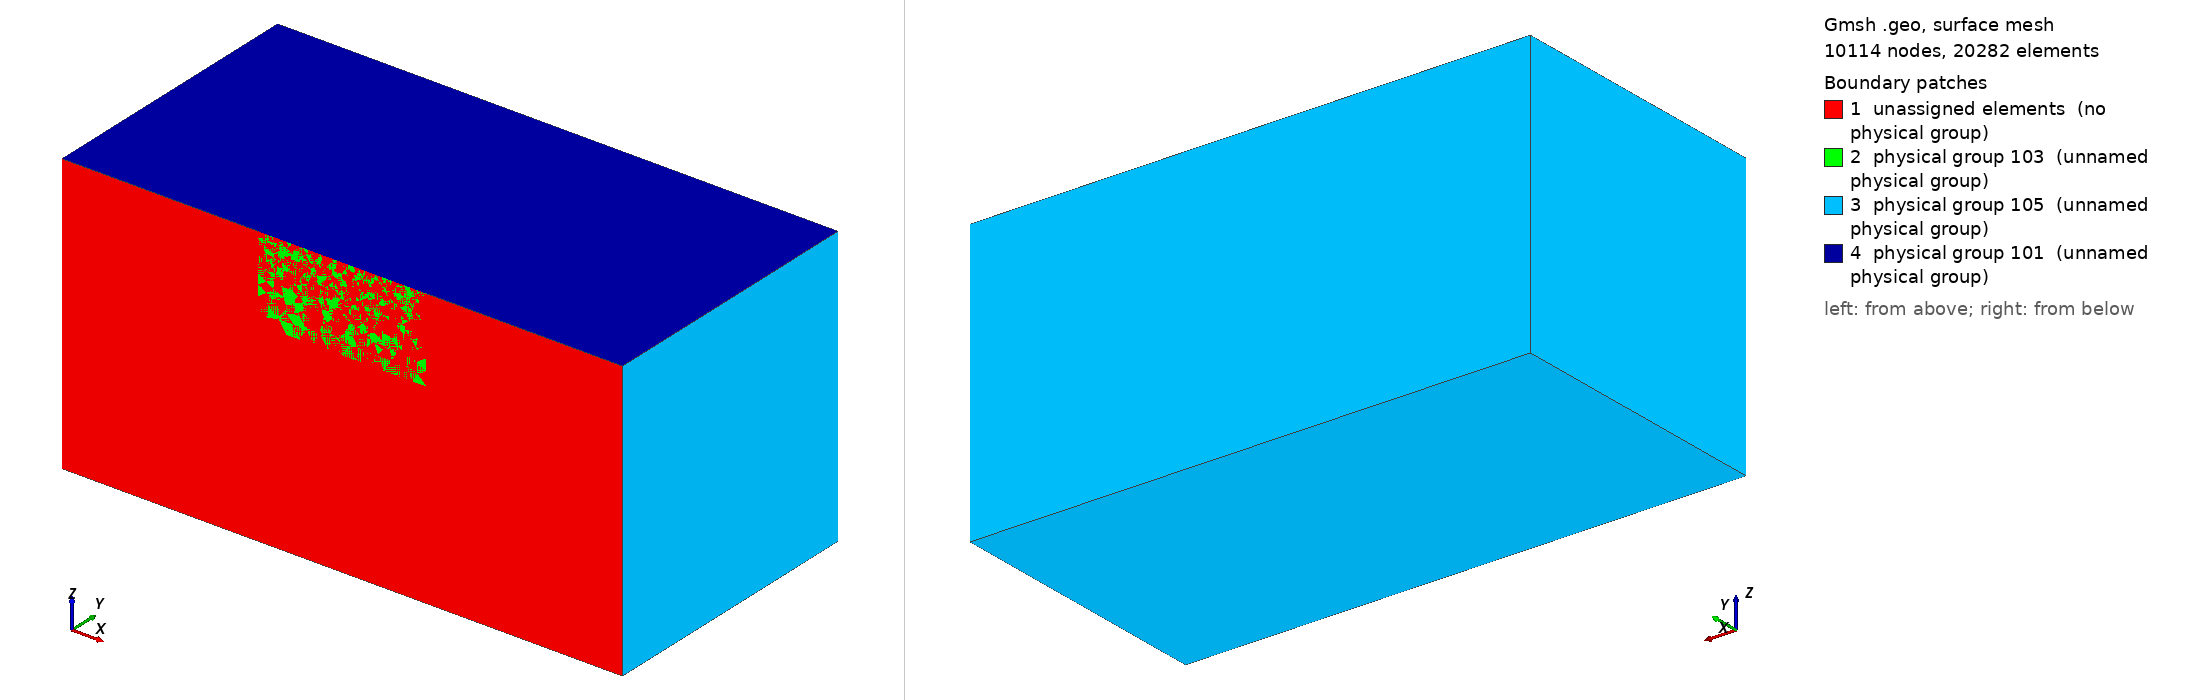

Gmsh geometry script, surface-meshed: 10114 nodes, 20282 surface elements. Boundary patches (legend numbers): 1 unassigned elements (no physical group), 2 physical group 103 (unnamed physical group), 3 physical group 105 (unnamed physical group), 4 physical group 101 (unnamed physical group). Left view from above one corner, right view from below the opposite corner. Legend entries are the model's physical surfaces; 'unassigned elements' are surfaces in no physical group. The drawing asked Gmsh for element sizes between 1% and 20% of the model's largest extent; the script's own settings can give other sizes.

=== tpv5_f200_halfdom.geo (drawn) ===
/**
 * @file
 * This file is part of SeisSol.
 *
 * @author Duo Li & Thomas Ulrich 
 *
 * @section LICENSE
 * Copyright (c) 2014-2022, SeisSol Group
 * All rights reserved.
 * 
 * Redistribution and use in source and binary forms, with or without
 * modification, are permitted provided that the following conditions are met:
 * 
 * 1. Redistributions of source code must retain the above copyright notice,
 *    this list of conditions and the following disclaimer.
 * 
 * 2. Redistributions in binary form must reproduce the above copyright notice,
 *    this list of conditions and the following disclaimer in the documentation
 *    and/or other materials provided with the distribution.
 * 
 * 3. Neither the name of the copyright holder nor the names of its
 *    contributors may be used to endorse or promote products derived from this
 *    software without specific prior written permission.
 *
 * THIS SOFTWARE IS PROVIDED BY THE COPYRIGHT HOLDERS AND CONTRIBUTORS "AS IS"
 * AND ANY EXPRESS OR IMPLIED WARRANTIES, INCLUDING, BUT NOT LIMITED TO, THE
 * IMPLIED WARRANTIES OF  MERCHANTABILITY AND FITNESS FOR A PARTICULAR PURPOSE
 * ARE DISCLAIMED. IN NO EVENT SHALL THE COPYRIGHT HOLDER OR CONTRIBUTORS BE
 * LIABLE FOR ANY DIRECT, INDIRECT, INCIDENTAL, SPECIAL, EXEMPLARY, OR
 * CONSEQUENTIAL DAMAGES (INCLUDING, BUT NOT LIMITED TO, PROCUREMENT OF
 * SUBSTITUTE GOODS OR SERVICES; LOSS OF USE, DATA, OR PROFITS; OR BUSINESS
 * INTERRUPTION) HOWEVER CAUSED AND ON ANY THEORY OF LIABILITY, WHETHER IN
 * CONTRACT, STRICT LIABILITY, OR TORT (INCLUDING NEGLIGENCE OR OTHERWISE)
 * ARISING IN ANY WAY OUT OF THE  USE OF THIS SOFTWARE, EVEN IF ADVISED OF THE
 * POSSIBILITY OF SUCH DAMAGE.

 Generate mirror mesh about fault plane with:

 gmsh -3 tpv5_f200_halfdom.geo
 pumgen tpv5_f200_halfdom.msh -s msh2
 python mirrorMesh.py tpv5_f200_halfdom.xdmf 1 0
*/

lc= 5000;
lc_fault = 200;
lc_topo = 1000;

Fault_length = 30e3;
Fault_width = 15e3;

Xmax = 50e3;
Xmin = -Xmax;
Ymin = 0.0;
Ymax =  Xmax;
Zmin = -Xmax;

Point(1) = {Xmin, 0, Zmin, lc};
Point(2) = {Xmin, 0, 0, lc_topo};
Point(3) = {Xmax, 0, 0, lc_topo};
Point(4) = {Xmax, 0, Zmin, lc};
Point(100) = {-0.5*Fault_length, 0, -Fault_width, lc};
Point(101) = {0.5*Fault_length, 0, -Fault_width, lc};
Point(102) = {0.5*Fault_length, 0, 0, lc_topo};
Point(103) = {-0.5*Fault_length, 0, 0, lc_topo};

//Nucleation in X,Z local coordinates
X_nucl = 0e3;
Width_nucl = 7500;
R_nucl = 1.5e3;
lc_nucl = 200;

Point(201) = {X_nucl + R_nucl , 0.0, -(Width_nucl+R_nucl) , lc_nucl};
Point(202) = {X_nucl + R_nucl , 0.0, -(Width_nucl-R_nucl) , lc_nucl};
Point(203) = {X_nucl - R_nucl , 0.0, -(Width_nucl-R_nucl) , lc_nucl};
Point(204) = {X_nucl - R_nucl , 0.0 , -(Width_nucl+R_nucl) , lc_nucl};
Line(200) = {201, 202};
Line(201) = {202, 203};
Line(202) = {203, 204};
Line(203) = {204, 201};

Point(1011) = {Xmin, Ymax, Zmin, lc};
Point(1012) = {Xmin, Ymax, 0, lc_topo};
Point(1013) = {Xmax, Ymax, 0, lc_topo};
Point(1014) = {Xmax, Ymax, Zmin, lc};
Line(1) = {1, 2};
Line(2) = {2, 103};
Line(3) = {103, 100};
Line(4) = {100, 101};
Line(5) = {101, 102};
Line(6) = {102, 3};
Line(7) = {3, 4};
Line(8) = {4, 1};
Line(9) = {103, 102};

Line(216) = {2, 1012};
Line(218) = {3, 1013};
Line(220) = {4, 1014};
Line(222) = {1014, 1013};
Line(233) = {1011, 1};
Line(235) = {1011, 1012};
Line(236) = {1013, 1012};
Line(237) = {1011, 1014};
Line Loop(1) = {1, 2, 3, 4, 5, 6, 7, 8};
Plane Surface(1) = {1};
Line Loop(2) = {3, 4, 5, -9, 200,201,202,203};
Plane Surface(2) = {2};

Line Loop(4) = {200, 201, 202, 203};
Plane Surface(4) = {4};
Line Loop(242) = {1, 216, -235, 233};
Plane Surface(242) = {242};
Line Loop(248) = {-8, 220, -237, 233};
Plane Surface(248) = {248};
Line Loop(250) = {237, 222, 236, -235};
Plane Surface(250) = {250};
Line Loop(256) = {220, 222, -218, 7};
Plane Surface(256) = {256};
Line Loop(258) = {2, 9, 6, 218, 236, -216};
Plane Surface(258) = {258};
Line Loop(10000) = {3, 4, 5, -9};
Plane Surface(10000) = {10000};
Surface Loop(274) = {1, 2,  4, 242, 248, 250, 256, 258};
Volume(274) = {274};

Field[1] = Distance;
Field[1].FacesList = {10000};
Field[1].NNodesByEdge = 20;
Field[2] = MathEval;
Field[2].F = Sprintf("0.1*F1 +(F1/5.0e3)^2 + %g", lc_fault);

Field[3] = Distance;
Field[3].FacesList = {258};
Field[4] = MathEval;
Field[4].F = Sprintf("0.1*F3 +(F3/5.0e3)^2 + %g", lc_topo);
Background Field = 4;


Physical Surface(101) = {258};
Physical Surface(105) = {242, 248, 250, 256};
Physical Surface(103) = {2, 4};
Physical Volume(1) = {274};
Mesh.MshFileVersion = 2.2;
